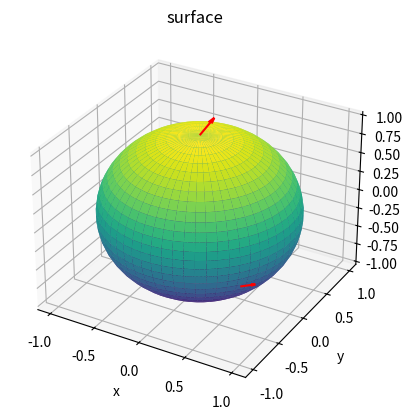

The script that saved this image: (Note: this script raises an exception after producing the figure.)
# -*- coding: utf-8 -*-
"""
Created on Tue Mar 10 18:58:33 2020

[redacted]
"""

#from mpl_toolkits import mplot3d


#from __future__ import division
import os
import numpy as np
from numpy import pi, cos, sin, sqrt, outer, ones
import matplotlib.pyplot as plt
from mpl_toolkits.mplot3d import Axes3D

vuestra_ruta = ""

os.getcwd()
#os.chdir(vuestra_ruta)


"""
2-esfera
"""
#latitudes
u = np.linspace(0, np.pi, 30)
#longitudes
v = np.linspace(0, 2 * np.pi, 60)

x = np.outer(np.sin(u), np.sin(v))
y = np.outer(np.sin(u), np.cos(v))
z = np.outer(np.cos(u), np.ones_like(v))


#Bipunto: 3 coordenadas de origen y 3 coordenadas de dirección
bipunto = np.array([[0, 0, 1, 0.1, 0.1, 0.2], [1, -1, 0, 0.1, 0.1, 0]])

print(*bipunto)
X, Y, Z, U, V, W = zip(*bipunto)


fig = plt.figure()
ax = plt.axes(projection='3d')
#ax.set_zlim(-1,1)
ax.set_xlabel("x")
ax.set_ylabel("y")
ax.set_zlabel("z")
ax.quiver(0.95, -0.3, 0,0,0, 0.7, colors = 'red', zorder=3)
ax.quiver(X, Y, Z, U, V, W, colors="red",zorder=3)
ax.plot_surface(x, y, z, rstride=1, cstride=1,
                cmap='viridis', edgecolor='none')
ax.set_title('surface');
plt.show()



"""
Plano normal a un vector, plano tangente a una esfera
"""

def plano(punto, normal, xlim=(-1,1), ylim=(-1,1), r0=0.1):
    # Si la normal de un plano es es [a,b,c]
    # La ecuación del plano es:  a*x+b*y+c*z+d = 0
    # Entonces sólo nos falta calcular d:
    d = -punto.dot(normal) 
    # creamos una malla de puntos con resolución arbitraria (por ejemplo 0.1)
    xx, yy = np.meshgrid(np.arange(xlim[0], xlim[1], r0), np.arange(ylim[0], ylim[1], r0))
    # Ahora despejamos el valor de zz para obtener la superficie
    zz = (-normal[0] * xx - normal[1] * yy - d) * 1. /normal[2]
    return xx, yy, zz

"""
Dada una dirección cualquiera, proyección de z
 en el plano tangente a la 2-esfera, en un punto arbitrario
"""
def en_plano(punto, direc):
    normal = punto
    d = -punto.dot(normal) 
    z0 = (-normal[0] * (punto[0]+direc[0]) - normal[1] * (punto[1]+direc[1]) - d) * 1. /normal[2]
    return z0

#El punto sobre la esfera, en coordenadas polares
phi = 0
theta = pi/2
#El punto sobre la esfera, en coordenadas cartesianas
punto = np.array([np.cos(theta)*np.cos(phi),  np.cos(theta)*np.sin(phi), np.sin(theta)])
normal = punto 
#El plano tangente a dicho punto
xx, yy, zz =  plano(punto, punto)

ax = plt.figure().gca(projection='3d')
ax.set_xlabel("x")
ax.set_ylabel("y")
ax.set_zlabel("z")
ax.plot_surface(x, y, z, rstride=1, cstride=1,
                cmap='viridis', edgecolor='none')
ax.plot_surface(xx, yy, zz, rstride=1, cstride=1,alpha=0.5,
                cmap='viridis', edgecolor='none')
plt.show()




"""
Transporte paralelo de vectores
"""

def transp(theta0, phi, theta):
    phi2 = theta*np.sin((np.sin(theta0))*(phi))/np.cos(theta0)
    theta2 = theta*np.cos((np.sin(theta0))*(phi))
    return phi2, theta2

"""
Vector en la variedad de la 2-esfera
Definimos un punto origen (o) y una dirección (p) 
"""
o_phi = 0   #longitud
o_theta = 0.3*pi/2 #latitud del punto original. Por lo tanto es THETHA0 (!!)

p_phi = 0  #longitud
p_theta = pi/5 #latitud
p_norm = sqrt((p_phi**2)*cos(p_theta)**2 + p_theta**2)
#o_theta = 0

"""
Trasladamos paralelamente el bipunto anterior
"""
Dphi = 0.2*np.pi

o_phi2 = p_phi + Dphi
o_theta2 = o_theta
p_phi2, p_theta2 = transp(theta0=o_theta, phi= Dphi, theta=p_theta)
p_norm2 = sqrt((p_phi2**2)*cos(o_theta2)**2 + p_theta2**2)

"""
CAMBIAMOS EL SISTEMA DE REFERENCIA PARA LA REPRESENTACIÓN
"""
phi0 = np.pi/4

"""
VISTO COMO CURVA PARAMÉTRICA
"""
phi = np.linspace(o_phi, o_phi + p_phi, 100)
theta = np.linspace(o_theta, o_theta + p_theta, 100)
v = np.array([np.cos(theta)*np.cos(phi-phi0),  np.cos(theta)*np.sin(phi-phi0), np.sin(theta)])

phi2 = np.linspace(o_phi2, o_phi2 + p_phi2, 100)
theta2 = np.linspace(o_theta2, o_theta2 + p_theta2, 100)
v2 = np.array([np.cos(theta2)*np.cos(phi2-phi0),  np.cos(theta2)*np.sin(phi2-phi0), np.sin(theta2)])


"""
VISTO COMO BIPUNTO
"""
o = np.array([np.cos(o_theta)*np.cos(o_phi-phi0),  np.cos(o_theta)*np.sin(o_phi-phi0), np.sin(o_theta)])
p = np.array([np.cos(o_theta + p_theta)*np.cos(o_phi + p_phi-phi0),  np.cos(o_theta + p_theta)*np.sin(o_phi + p_phi-phi0), np.sin(o_theta + p_theta)])
X, Y, Z, U, V, W = np.concatenate((o, p-o))
xx, yy, zz =  plano(o, o)

o2 = np.array([np.cos(o_theta2)*np.cos(o_phi2-phi0),  np.cos(o_theta2)*np.sin(o_phi2-phi0), np.sin(o_theta2)])
p2 = np.array([np.cos(o_theta2+p_theta2)*np.cos(o_phi2+p_phi2-phi0),  np.cos(o_theta2 + p_theta2)*np.sin(o_phi2 + p_phi2-phi0), np.sin(o_theta2 + p_theta2)])
X2, Y2, Z2, U2, V2, W2 = np.concatenate((o2, p2-o2))

xx2, yy2, zz2 =  plano(o2, o2)


"""
Curva (el paralelo) donde queremos transladar
"""
phi = np.linspace(0, 2*pi, 100)
theta = np.ones_like(phi)*o_theta
gamma = np.array([np.cos(theta)*np.cos(phi-phi0),  np.cos(theta)*np.sin(phi-phi0), np.sin(theta)])

"""
FIGURA
"""
fig = plt.figure()
ax = plt.axes(projection='3d')
ax.set_xlabel("x")
ax.set_ylabel("y")
ax.set_zlabel("z")
ax.set_xlim(-1,1)
ax.set_ylim(-1,1)
ax.set_zlim(-1,1)
plt.quiver(X, Y, Z, U, V, W, colors="red",zorder=3, color='red',arrow_length_ratio=0.4)
plt.quiver(X2, Y2, Z2, U2, V2, W2, colors="red",zorder=3, arrow_length_ratio=0.4)

ax.plot(v[0],v[1], v[2], '-b',c="black",zorder=3)
ax.plot(v2[0],v2[1], v2[2], '-b',c="black",zorder=3)
ax.plot(gamma[0], gamma[1], gamma[2], '-b',c="gray",zorder=3)


ax.plot_surface(xx, yy, zz, rstride=1, cstride=1,alpha=0.25,
                cmap='viridis', edgecolor='none')
ax.plot_surface(xx2, yy2, zz2, rstride=1, cstride=1,alpha=0.25,
                cmap='viridis', edgecolor='none')

ax.plot_surface(x, y, z, rstride=1, cstride=1, alpha = 0.6,
                cmap='viridis', edgecolor='none')

plt.show()


# [redacted]

